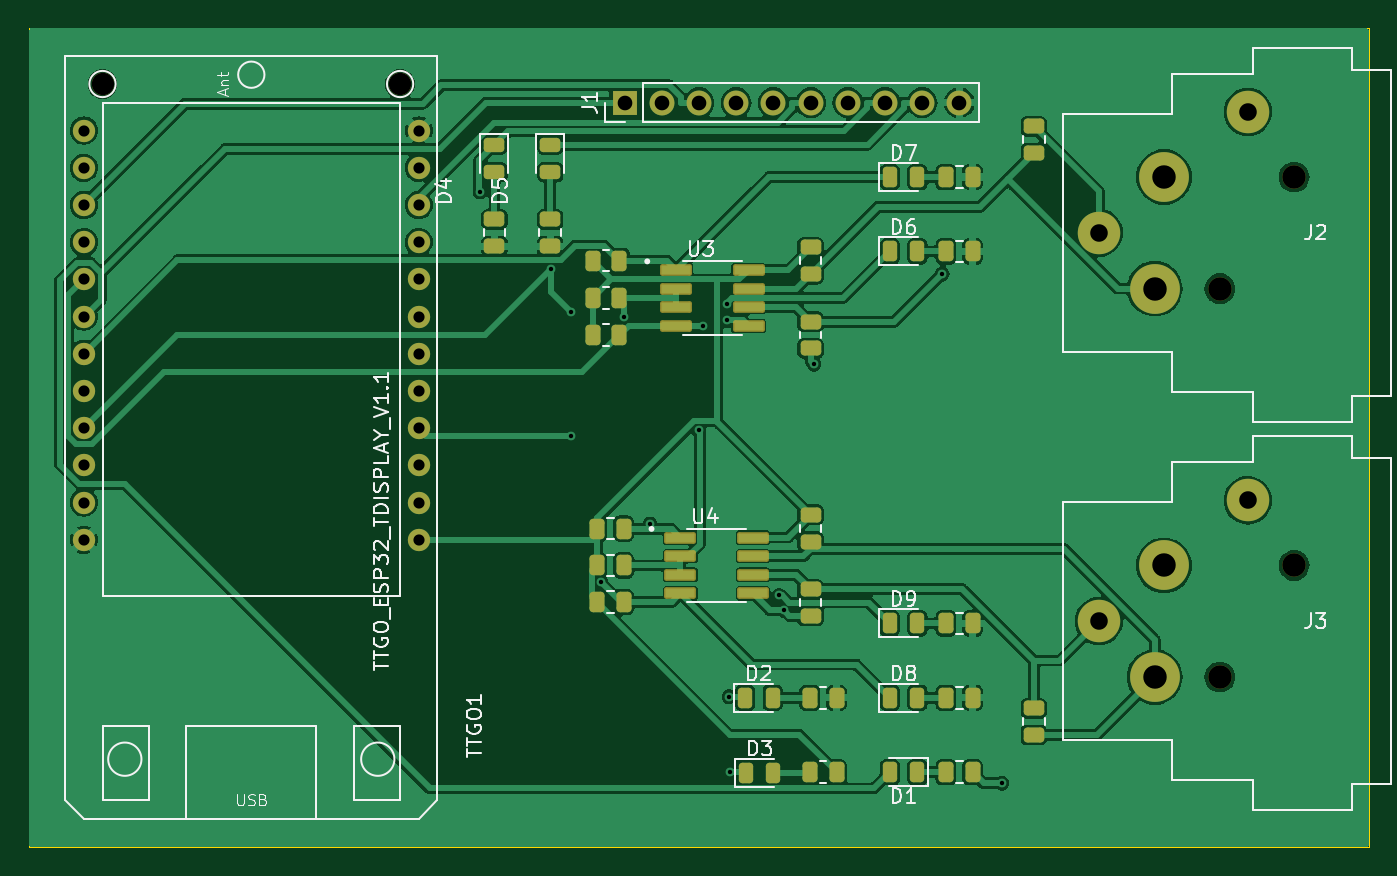
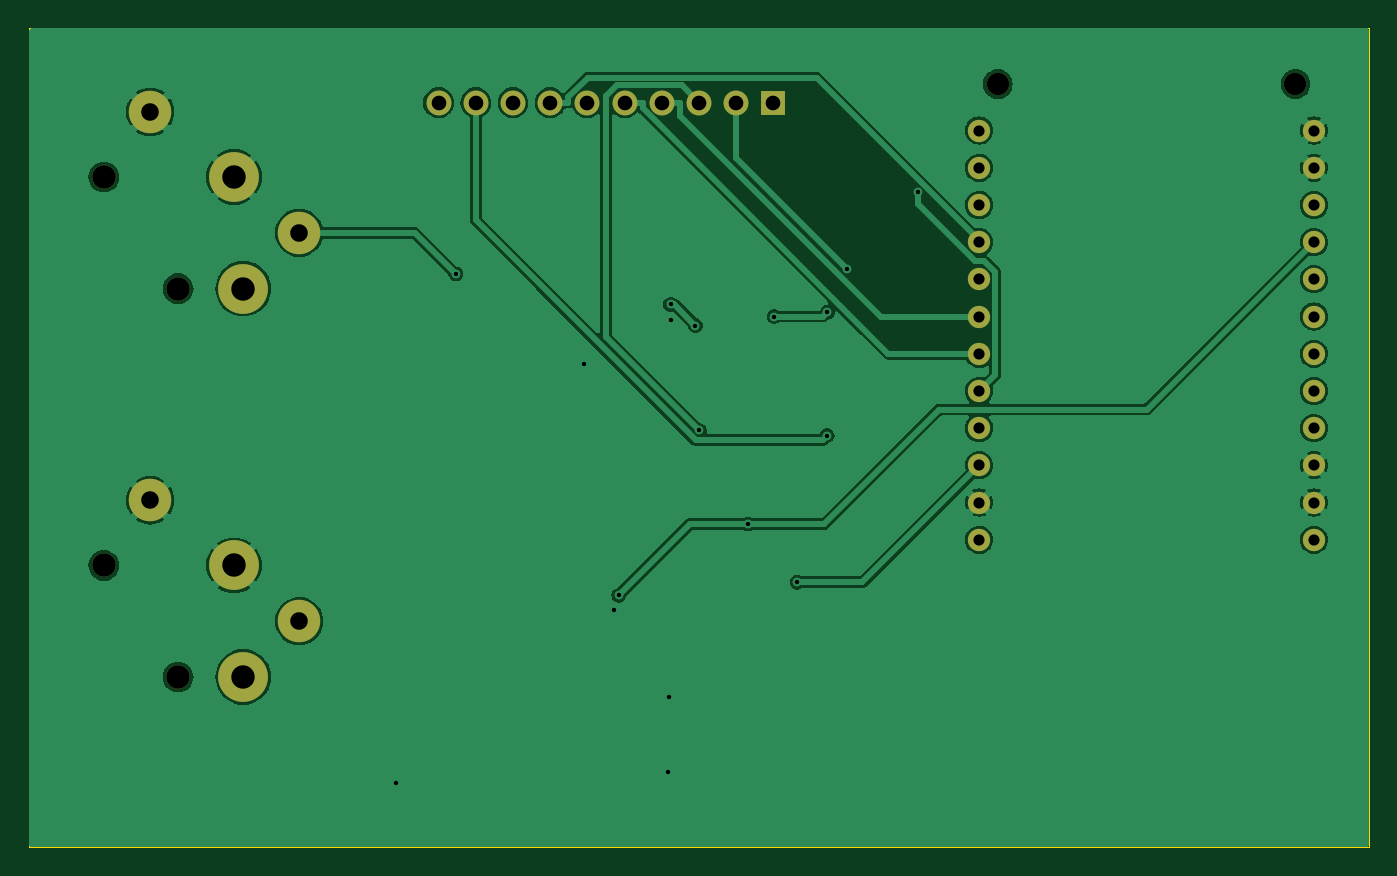
Circuit board: 11 layer files. Board 91.4 x 55.9 mm.
- bottom_copper: DMX-ArtNET-Gateway-B_Cu.gbr (92552 bytes)
- bottom_mask: DMX-ArtNET-Gateway-B_Mask.gbr (1933 bytes)
- paste: DMX-ArtNET-Gateway-B_Paste.gbr (460 bytes)
- bottom_silk: DMX-ArtNET-Gateway-B_Silkscreen.gbr (461 bytes)
- outline: DMX-ArtNET-Gateway-Edge_Cuts.gbr (617 bytes)
- top_copper: DMX-ArtNET-Gateway-F_Cu.gbr (166997 bytes)
- top_mask: DMX-ArtNET-Gateway-F_Mask.gbr (5957 bytes)
- paste: DMX-ArtNET-Gateway-F_Paste.gbr (4484 bytes)
- top_silk: DMX-ArtNET-Gateway-F_Silkscreen.gbr (38088 bytes)
- drill: DMX-ArtNET-Gateway-NPTH.drl (482 bytes)
- drill: DMX-ArtNET-Gateway-PTH.drl (1428 bytes)

=== bottom_copper: DMX-ArtNET-Gateway-B_Cu.gbr (92552 bytes, source omitted) ===
=== bottom_mask: DMX-ArtNET-Gateway-B_Mask.gbr ===
%TF.GenerationSoftware,KiCad,Pcbnew,7.0.7*%
%TF.CreationDate,2023-09-08T15:18:43+02:00*%
%TF.ProjectId,DMX-ArtNET-Gateway,444d582d-4172-4744-9e45-542d47617465,v01*%
%TF.SameCoordinates,Original*%
%TF.FileFunction,Soldermask,Bot*%
%TF.FilePolarity,Negative*%
%FSLAX46Y46*%
G04 Gerber Fmt 4.6, Leading zero omitted, Abs format (unit mm)*
G04 Created by KiCad (PCBNEW 7.0.7) date 2023-09-08 15:18:43*
%MOMM*%
%LPD*%
G01*
G04 APERTURE LIST*
%ADD10R,1.700000X1.700000*%
%ADD11O,1.700000X1.700000*%
%ADD12C,1.524000*%
%ADD13C,1.600000*%
%ADD14C,3.400000*%
%ADD15C,2.900000*%
G04 APERTURE END LIST*
D10*
%TO.C,J1*%
X154940000Y-86360000D03*
D11*
X157480000Y-86360000D03*
X160020000Y-86360000D03*
X162560000Y-86360000D03*
X165100000Y-86360000D03*
X167640000Y-86360000D03*
X170180000Y-86360000D03*
X172720000Y-86360000D03*
X175260000Y-86360000D03*
X177800000Y-86360000D03*
%TD*%
D12*
%TO.C,TTGO1*%
X119292500Y-85090000D03*
X139612500Y-85090000D03*
X140882500Y-116205000D03*
X140882500Y-113665000D03*
X140882500Y-111125000D03*
X140882500Y-108585000D03*
X140882500Y-106045000D03*
X140882500Y-103505000D03*
X140882500Y-100965000D03*
X140882500Y-98425000D03*
X140882500Y-95885000D03*
X140882500Y-93345000D03*
X140882500Y-90805000D03*
X140882500Y-88265000D03*
X118022500Y-88265000D03*
X118022500Y-90805000D03*
X118022500Y-93345000D03*
X118022500Y-95885000D03*
X118022500Y-98425000D03*
X118022500Y-100965000D03*
X118022500Y-103505000D03*
X118022500Y-106045000D03*
X118022500Y-108585000D03*
X118022500Y-111125000D03*
X118022500Y-113665000D03*
X118022500Y-116205000D03*
%TD*%
D13*
%TO.C,J3*%
X195580000Y-125580000D03*
X200660000Y-117960000D03*
D14*
X191770000Y-117960000D03*
X191135000Y-125580000D03*
D15*
X187320000Y-121770000D03*
X197490000Y-113520000D03*
%TD*%
D13*
%TO.C,J2*%
X195580000Y-99060000D03*
X200660000Y-91440000D03*
D14*
X191770000Y-91440000D03*
X191135000Y-99060000D03*
D15*
X187320000Y-95250000D03*
X197490000Y-87000000D03*
%TD*%
M02*

=== paste: DMX-ArtNET-Gateway-B_Paste.gbr ===
%TF.GenerationSoftware,KiCad,Pcbnew,7.0.7*%
%TF.CreationDate,2023-09-08T15:18:43+02:00*%
%TF.ProjectId,DMX-ArtNET-Gateway,444d582d-4172-4744-9e45-542d47617465,v01*%
%TF.SameCoordinates,Original*%
%TF.FileFunction,Paste,Bot*%
%TF.FilePolarity,Positive*%
%FSLAX46Y46*%
G04 Gerber Fmt 4.6, Leading zero omitted, Abs format (unit mm)*
G04 Created by KiCad (PCBNEW 7.0.7) date 2023-09-08 15:18:43*
%MOMM*%
%LPD*%
G01*
G04 APERTURE LIST*
G04 APERTURE END LIST*
M02*

=== bottom_silk: DMX-ArtNET-Gateway-B_Silkscreen.gbr ===
%TF.GenerationSoftware,KiCad,Pcbnew,7.0.7*%
%TF.CreationDate,2023-09-08T15:18:43+02:00*%
%TF.ProjectId,DMX-ArtNET-Gateway,444d582d-4172-4744-9e45-542d47617465,v01*%
%TF.SameCoordinates,Original*%
%TF.FileFunction,Legend,Bot*%
%TF.FilePolarity,Positive*%
%FSLAX46Y46*%
G04 Gerber Fmt 4.6, Leading zero omitted, Abs format (unit mm)*
G04 Created by KiCad (PCBNEW 7.0.7) date 2023-09-08 15:18:43*
%MOMM*%
%LPD*%
G01*
G04 APERTURE LIST*
G04 APERTURE END LIST*
M02*

=== outline: DMX-ArtNET-Gateway-Edge_Cuts.gbr ===
%TF.GenerationSoftware,KiCad,Pcbnew,7.0.7*%
%TF.CreationDate,2023-09-08T15:18:43+02:00*%
%TF.ProjectId,DMX-ArtNET-Gateway,444d582d-4172-4744-9e45-542d47617465,v01*%
%TF.SameCoordinates,Original*%
%TF.FileFunction,Profile,NP*%
%FSLAX46Y46*%
G04 Gerber Fmt 4.6, Leading zero omitted, Abs format (unit mm)*
G04 Created by KiCad (PCBNEW 7.0.7) date 2023-09-08 15:18:43*
%MOMM*%
%LPD*%
G01*
G04 APERTURE LIST*
%TA.AperFunction,Profile*%
%ADD10C,0.100000*%
%TD*%
G04 APERTURE END LIST*
D10*
X114300000Y-81280000D02*
X205740000Y-81280000D01*
X205740000Y-137160000D01*
X114300000Y-137160000D01*
X114300000Y-81280000D01*
M02*

=== top_copper: DMX-ArtNET-Gateway-F_Cu.gbr (166997 bytes, source omitted) ===
=== top_mask: DMX-ArtNET-Gateway-F_Mask.gbr ===
%TF.GenerationSoftware,KiCad,Pcbnew,7.0.7*%
%TF.CreationDate,2023-09-08T15:18:43+02:00*%
%TF.ProjectId,DMX-ArtNET-Gateway,444d582d-4172-4744-9e45-542d47617465,v01*%
%TF.SameCoordinates,Original*%
%TF.FileFunction,Soldermask,Top*%
%TF.FilePolarity,Negative*%
%FSLAX46Y46*%
G04 Gerber Fmt 4.6, Leading zero omitted, Abs format (unit mm)*
G04 Created by KiCad (PCBNEW 7.0.7) date 2023-09-08 15:18:43*
%MOMM*%
%LPD*%
G01*
G04 APERTURE LIST*
G04 Aperture macros list*
%AMRoundRect*
0 Rectangle with rounded corners*
0 $1 Rounding radius*
0 $2 $3 $4 $5 $6 $7 $8 $9 X,Y pos of 4 corners*
0 Add a 4 corners polygon primitive as box body*
4,1,4,$2,$3,$4,$5,$6,$7,$8,$9,$2,$3,0*
0 Add four circle primitives for the rounded corners*
1,1,$1+$1,$2,$3*
1,1,$1+$1,$4,$5*
1,1,$1+$1,$6,$7*
1,1,$1+$1,$8,$9*
0 Add four rect primitives between the rounded corners*
20,1,$1+$1,$2,$3,$4,$5,0*
20,1,$1+$1,$4,$5,$6,$7,0*
20,1,$1+$1,$6,$7,$8,$9,0*
20,1,$1+$1,$8,$9,$2,$3,0*%
G04 Aperture macros list end*
%ADD10R,1.700000X1.700000*%
%ADD11O,1.700000X1.700000*%
%ADD12RoundRect,0.250000X0.450000X-0.262500X0.450000X0.262500X-0.450000X0.262500X-0.450000X-0.262500X0*%
%ADD13RoundRect,0.250000X-0.262500X-0.450000X0.262500X-0.450000X0.262500X0.450000X-0.262500X0.450000X0*%
%ADD14RoundRect,0.250000X-0.450000X0.262500X-0.450000X-0.262500X0.450000X-0.262500X0.450000X0.262500X0*%
%ADD15C,1.524000*%
%ADD16RoundRect,0.243750X-0.243750X-0.456250X0.243750X-0.456250X0.243750X0.456250X-0.243750X0.456250X0*%
%ADD17RoundRect,0.250000X0.262500X0.450000X-0.262500X0.450000X-0.262500X-0.450000X0.262500X-0.450000X0*%
%ADD18C,1.600000*%
%ADD19C,3.400000*%
%ADD20C,2.900000*%
%ADD21RoundRect,0.143300X-0.943700X-0.253700X0.943700X-0.253700X0.943700X0.253700X-0.943700X0.253700X0*%
%ADD22RoundRect,0.243750X-0.456250X0.243750X-0.456250X-0.243750X0.456250X-0.243750X0.456250X0.243750X0*%
%ADD23RoundRect,0.243750X0.243750X0.456250X-0.243750X0.456250X-0.243750X-0.456250X0.243750X-0.456250X0*%
G04 APERTURE END LIST*
D10*
%TO.C,J1*%
X154940000Y-86360000D03*
D11*
X157480000Y-86360000D03*
X160020000Y-86360000D03*
X162560000Y-86360000D03*
X165100000Y-86360000D03*
X167640000Y-86360000D03*
X170180000Y-86360000D03*
X172720000Y-86360000D03*
X175260000Y-86360000D03*
X177800000Y-86360000D03*
%TD*%
D12*
%TO.C,R11*%
X182880000Y-89812500D03*
X182880000Y-87987500D03*
%TD*%
D13*
%TO.C,R22*%
X153050000Y-120470000D03*
X154875000Y-120470000D03*
%TD*%
%TO.C,R21*%
X153050000Y-117960000D03*
X154875000Y-117960000D03*
%TD*%
D14*
%TO.C,R15*%
X167640000Y-114507500D03*
X167640000Y-116332500D03*
%TD*%
D13*
%TO.C,R1*%
X176887500Y-132080000D03*
X178712500Y-132080000D03*
%TD*%
D14*
%TO.C,R13*%
X167640000Y-96242500D03*
X167640000Y-98067500D03*
%TD*%
D15*
%TO.C,TTGO1*%
X119292500Y-85090000D03*
X139612500Y-85090000D03*
X140882500Y-116205000D03*
X140882500Y-113665000D03*
X140882500Y-111125000D03*
X140882500Y-108585000D03*
X140882500Y-106045000D03*
X140882500Y-103505000D03*
X140882500Y-100965000D03*
X140882500Y-98425000D03*
X140882500Y-95885000D03*
X140882500Y-93345000D03*
X140882500Y-90805000D03*
X140882500Y-88265000D03*
X118022500Y-88265000D03*
X118022500Y-90805000D03*
X118022500Y-93345000D03*
X118022500Y-95885000D03*
X118022500Y-98425000D03*
X118022500Y-100965000D03*
X118022500Y-103505000D03*
X118022500Y-106045000D03*
X118022500Y-108585000D03*
X118022500Y-111125000D03*
X118022500Y-113665000D03*
X118022500Y-116205000D03*
%TD*%
D16*
%TO.C,D3*%
X163225000Y-132125000D03*
X165100000Y-132125000D03*
%TD*%
D17*
%TO.C,R2*%
X169410000Y-127000000D03*
X167585000Y-127000000D03*
%TD*%
%TO.C,R3*%
X169410000Y-132080000D03*
X167585000Y-132080000D03*
%TD*%
D18*
%TO.C,J3*%
X195580000Y-125580000D03*
X200660000Y-117960000D03*
D19*
X191770000Y-117960000D03*
X191135000Y-125580000D03*
D20*
X187320000Y-121770000D03*
X197490000Y-113520000D03*
%TD*%
D16*
%TO.C,D8*%
X173052500Y-127000000D03*
X174927500Y-127000000D03*
%TD*%
D14*
%TO.C,R16*%
X167640000Y-119587500D03*
X167640000Y-121412500D03*
%TD*%
D21*
%TO.C,U3*%
X158457500Y-97790000D03*
X158457500Y-99060000D03*
X158457500Y-100330000D03*
X158457500Y-101600000D03*
X163407500Y-101600000D03*
X163407500Y-100330000D03*
X163407500Y-99060000D03*
X163407500Y-97790000D03*
%TD*%
D22*
%TO.C,D4*%
X146050000Y-89232500D03*
X146050000Y-91107500D03*
%TD*%
D17*
%TO.C,R8*%
X178712500Y-127000000D03*
X176887500Y-127000000D03*
%TD*%
D14*
%TO.C,R14*%
X167640000Y-101322500D03*
X167640000Y-103147500D03*
%TD*%
D17*
%TO.C,R9*%
X178712500Y-121920000D03*
X176887500Y-121920000D03*
%TD*%
D12*
%TO.C,R5*%
X149860000Y-96162500D03*
X149860000Y-94337500D03*
%TD*%
D13*
%TO.C,R19*%
X152757500Y-97155000D03*
X154582500Y-97155000D03*
%TD*%
D12*
%TO.C,R4*%
X146050000Y-96162500D03*
X146050000Y-94337500D03*
%TD*%
D13*
%TO.C,R20*%
X153050000Y-115450000D03*
X154875000Y-115450000D03*
%TD*%
%TO.C,R17*%
X152757500Y-102235000D03*
X154582500Y-102235000D03*
%TD*%
D23*
%TO.C,D1*%
X174927500Y-132080000D03*
X173052500Y-132080000D03*
%TD*%
D21*
%TO.C,U4*%
X158750000Y-116055000D03*
X158750000Y-117325000D03*
X158750000Y-118595000D03*
X158750000Y-119865000D03*
X163700000Y-119865000D03*
X163700000Y-118595000D03*
X163700000Y-117325000D03*
X163700000Y-116055000D03*
%TD*%
D16*
%TO.C,D9*%
X173052500Y-121920000D03*
X174927500Y-121920000D03*
%TD*%
%TO.C,D6*%
X173052500Y-96520000D03*
X174927500Y-96520000D03*
%TD*%
%TO.C,D2*%
X163170000Y-127000000D03*
X165045000Y-127000000D03*
%TD*%
D22*
%TO.C,D5*%
X149860000Y-89232500D03*
X149860000Y-91107500D03*
%TD*%
D17*
%TO.C,R7*%
X178712500Y-91440000D03*
X176887500Y-91440000D03*
%TD*%
D13*
%TO.C,R18*%
X152757500Y-99695000D03*
X154582500Y-99695000D03*
%TD*%
D12*
%TO.C,R12*%
X182880000Y-129540000D03*
X182880000Y-127715000D03*
%TD*%
D16*
%TO.C,D7*%
X173052500Y-91440000D03*
X174927500Y-91440000D03*
%TD*%
D17*
%TO.C,R6*%
X178712500Y-96520000D03*
X176887500Y-96520000D03*
%TD*%
D18*
%TO.C,J2*%
X195580000Y-99060000D03*
X200660000Y-91440000D03*
D19*
X191770000Y-91440000D03*
X191135000Y-99060000D03*
D20*
X187320000Y-95250000D03*
X197490000Y-87000000D03*
%TD*%
M02*

=== paste: DMX-ArtNET-Gateway-F_Paste.gbr ===
%TF.GenerationSoftware,KiCad,Pcbnew,7.0.7*%
%TF.CreationDate,2023-09-08T15:18:43+02:00*%
%TF.ProjectId,DMX-ArtNET-Gateway,444d582d-4172-4744-9e45-542d47617465,v01*%
%TF.SameCoordinates,Original*%
%TF.FileFunction,Paste,Top*%
%TF.FilePolarity,Positive*%
%FSLAX46Y46*%
G04 Gerber Fmt 4.6, Leading zero omitted, Abs format (unit mm)*
G04 Created by KiCad (PCBNEW 7.0.7) date 2023-09-08 15:18:43*
%MOMM*%
%LPD*%
G01*
G04 APERTURE LIST*
G04 Aperture macros list*
%AMRoundRect*
0 Rectangle with rounded corners*
0 $1 Rounding radius*
0 $2 $3 $4 $5 $6 $7 $8 $9 X,Y pos of 4 corners*
0 Add a 4 corners polygon primitive as box body*
4,1,4,$2,$3,$4,$5,$6,$7,$8,$9,$2,$3,0*
0 Add four circle primitives for the rounded corners*
1,1,$1+$1,$2,$3*
1,1,$1+$1,$4,$5*
1,1,$1+$1,$6,$7*
1,1,$1+$1,$8,$9*
0 Add four rect primitives between the rounded corners*
20,1,$1+$1,$2,$3,$4,$5,0*
20,1,$1+$1,$4,$5,$6,$7,0*
20,1,$1+$1,$6,$7,$8,$9,0*
20,1,$1+$1,$8,$9,$2,$3,0*%
G04 Aperture macros list end*
%ADD10RoundRect,0.250000X0.450000X-0.262500X0.450000X0.262500X-0.450000X0.262500X-0.450000X-0.262500X0*%
%ADD11RoundRect,0.250000X-0.262500X-0.450000X0.262500X-0.450000X0.262500X0.450000X-0.262500X0.450000X0*%
%ADD12RoundRect,0.250000X-0.450000X0.262500X-0.450000X-0.262500X0.450000X-0.262500X0.450000X0.262500X0*%
%ADD13RoundRect,0.243750X-0.243750X-0.456250X0.243750X-0.456250X0.243750X0.456250X-0.243750X0.456250X0*%
%ADD14RoundRect,0.250000X0.262500X0.450000X-0.262500X0.450000X-0.262500X-0.450000X0.262500X-0.450000X0*%
%ADD15RoundRect,0.041300X-0.943700X-0.253700X0.943700X-0.253700X0.943700X0.253700X-0.943700X0.253700X0*%
%ADD16RoundRect,0.243750X-0.456250X0.243750X-0.456250X-0.243750X0.456250X-0.243750X0.456250X0.243750X0*%
%ADD17RoundRect,0.243750X0.243750X0.456250X-0.243750X0.456250X-0.243750X-0.456250X0.243750X-0.456250X0*%
G04 APERTURE END LIST*
D10*
%TO.C,R11*%
X182880000Y-89812500D03*
X182880000Y-87987500D03*
%TD*%
D11*
%TO.C,R22*%
X153050000Y-120470000D03*
X154875000Y-120470000D03*
%TD*%
%TO.C,R21*%
X153050000Y-117960000D03*
X154875000Y-117960000D03*
%TD*%
D12*
%TO.C,R15*%
X167640000Y-114507500D03*
X167640000Y-116332500D03*
%TD*%
D11*
%TO.C,R1*%
X176887500Y-132080000D03*
X178712500Y-132080000D03*
%TD*%
D12*
%TO.C,R13*%
X167640000Y-96242500D03*
X167640000Y-98067500D03*
%TD*%
D13*
%TO.C,D3*%
X163225000Y-132125000D03*
X165100000Y-132125000D03*
%TD*%
D14*
%TO.C,R2*%
X169410000Y-127000000D03*
X167585000Y-127000000D03*
%TD*%
%TO.C,R3*%
X169410000Y-132080000D03*
X167585000Y-132080000D03*
%TD*%
D13*
%TO.C,D8*%
X173052500Y-127000000D03*
X174927500Y-127000000D03*
%TD*%
D12*
%TO.C,R16*%
X167640000Y-119587500D03*
X167640000Y-121412500D03*
%TD*%
D15*
%TO.C,U3*%
X158457500Y-97790000D03*
X158457500Y-99060000D03*
X158457500Y-100330000D03*
X158457500Y-101600000D03*
X163407500Y-101600000D03*
X163407500Y-100330000D03*
X163407500Y-99060000D03*
X163407500Y-97790000D03*
%TD*%
D16*
%TO.C,D4*%
X146050000Y-89232500D03*
X146050000Y-91107500D03*
%TD*%
D14*
%TO.C,R8*%
X178712500Y-127000000D03*
X176887500Y-127000000D03*
%TD*%
D12*
%TO.C,R14*%
X167640000Y-101322500D03*
X167640000Y-103147500D03*
%TD*%
D14*
%TO.C,R9*%
X178712500Y-121920000D03*
X176887500Y-121920000D03*
%TD*%
D10*
%TO.C,R5*%
X149860000Y-96162500D03*
X149860000Y-94337500D03*
%TD*%
D11*
%TO.C,R19*%
X152757500Y-97155000D03*
X154582500Y-97155000D03*
%TD*%
D10*
%TO.C,R4*%
X146050000Y-96162500D03*
X146050000Y-94337500D03*
%TD*%
D11*
%TO.C,R20*%
X153050000Y-115450000D03*
X154875000Y-115450000D03*
%TD*%
%TO.C,R17*%
X152757500Y-102235000D03*
X154582500Y-102235000D03*
%TD*%
D17*
%TO.C,D1*%
X174927500Y-132080000D03*
X173052500Y-132080000D03*
%TD*%
D15*
%TO.C,U4*%
X158750000Y-116055000D03*
X158750000Y-117325000D03*
X158750000Y-118595000D03*
X158750000Y-119865000D03*
X163700000Y-119865000D03*
X163700000Y-118595000D03*
X163700000Y-117325000D03*
X163700000Y-116055000D03*
%TD*%
D13*
%TO.C,D9*%
X173052500Y-121920000D03*
X174927500Y-121920000D03*
%TD*%
%TO.C,D6*%
X173052500Y-96520000D03*
X174927500Y-96520000D03*
%TD*%
%TO.C,D2*%
X163170000Y-127000000D03*
X165045000Y-127000000D03*
%TD*%
D16*
%TO.C,D5*%
X149860000Y-89232500D03*
X149860000Y-91107500D03*
%TD*%
D14*
%TO.C,R7*%
X178712500Y-91440000D03*
X176887500Y-91440000D03*
%TD*%
D11*
%TO.C,R18*%
X152757500Y-99695000D03*
X154582500Y-99695000D03*
%TD*%
D10*
%TO.C,R12*%
X182880000Y-129540000D03*
X182880000Y-127715000D03*
%TD*%
D13*
%TO.C,D7*%
X173052500Y-91440000D03*
X174927500Y-91440000D03*
%TD*%
D14*
%TO.C,R6*%
X178712500Y-96520000D03*
X176887500Y-96520000D03*
%TD*%
M02*

=== top_silk: DMX-ArtNET-Gateway-F_Silkscreen.gbr (38088 bytes, source omitted) ===
=== drill: DMX-ArtNET-Gateway-NPTH.drl ===
M48
; DRILL file {KiCad 7.0.7} date 2023 September 08, Friday 15:18:39
; FORMAT={-:-/ absolute / inch / decimal}
; #@! TF.CreationDate,2023-09-08T15:18:39+02:00
; #@! TF.GenerationSoftware,Kicad,Pcbnew,7.0.7
; #@! TF.FileFunction,NonPlated,1,2,NPTH
FMAT,2
INCH
; #@! TA.AperFunction,NonPlated,NPTH,ComponentDrill
T1C0.0600
; #@! TA.AperFunction,NonPlated,NPTH,ComponentDrill
T2C0.0630
%
G90
G05
T1
X4.6966Y-3.35
X5.4966Y-3.35
T2
X7.7Y-3.9
X7.7Y-4.9441
X7.9Y-3.6
X7.9Y-4.6441
T0
M30

=== drill: DMX-ArtNET-Gateway-PTH.drl ===
M48
; DRILL file {KiCad 7.0.7} date 2023 September 08, Friday 15:18:39
; FORMAT={-:-/ absolute / inch / decimal}
; #@! TF.CreationDate,2023-09-08T15:18:39+02:00
; #@! TF.GenerationSoftware,Kicad,Pcbnew,7.0.7
; #@! TF.FileFunction,Plated,1,2,PTH
FMAT,2
INCH
; #@! TA.AperFunction,Plated,PTH,ViaDrill
T1C0.0118
; #@! TA.AperFunction,Plated,PTH,ComponentDrill
T2C0.0300
; #@! TA.AperFunction,Plated,PTH,ComponentDrill
T3C0.0394
; #@! TA.AperFunction,Plated,PTH,ComponentDrill
T4C0.0472
; #@! TA.AperFunction,Plated,PTH,ComponentDrill
T5C0.0630
%
G90
G05
T1
X5.7114Y-3.6403
X5.9011Y-3.8482
X5.9547Y-3.9628
X5.9556Y-4.2953
X6.0367Y-4.6892
X6.0985Y-3.975
X6.1683Y-4.5324
X6.2989Y-4.2812
X6.3095Y-3.9994
X6.3764Y-3.9427
X6.3764Y-3.9856
X6.3815Y-4.9972
X6.383Y-5.2
X6.516Y-4.7246
X6.528Y-4.7649
X6.6093Y-4.1034
X6.9538Y-3.8604
X7.1147Y-5.2296
T2
X4.6466Y-3.475
X4.6466Y-3.575
X4.6466Y-3.675
X4.6466Y-3.775
X4.6466Y-3.875
X4.6466Y-3.975
X4.6466Y-4.075
X4.6466Y-4.175
X4.6466Y-4.275
X4.6466Y-4.375
X4.6466Y-4.475
X4.6466Y-4.575
X5.5466Y-3.475
X5.5466Y-3.575
X5.5466Y-3.675
X5.5466Y-3.775
X5.5466Y-3.875
X5.5466Y-3.975
X5.5466Y-4.075
X5.5466Y-4.175
X5.5466Y-4.275
X5.5466Y-4.375
X5.5466Y-4.475
X5.5466Y-4.575
T3
X6.1Y-3.4
X6.2Y-3.4
X6.3Y-3.4
X6.4Y-3.4
X6.5Y-3.4
X6.6Y-3.4
X6.7Y-3.4
X6.8Y-3.4
X6.9Y-3.4
X7.0Y-3.4
T4
X7.3748Y-3.75
X7.3748Y-4.7941
X7.7752Y-3.4252
X7.7752Y-4.4693
T5
X7.525Y-3.9
X7.525Y-4.9441
X7.55Y-3.6
X7.55Y-4.6441
T0
M30

